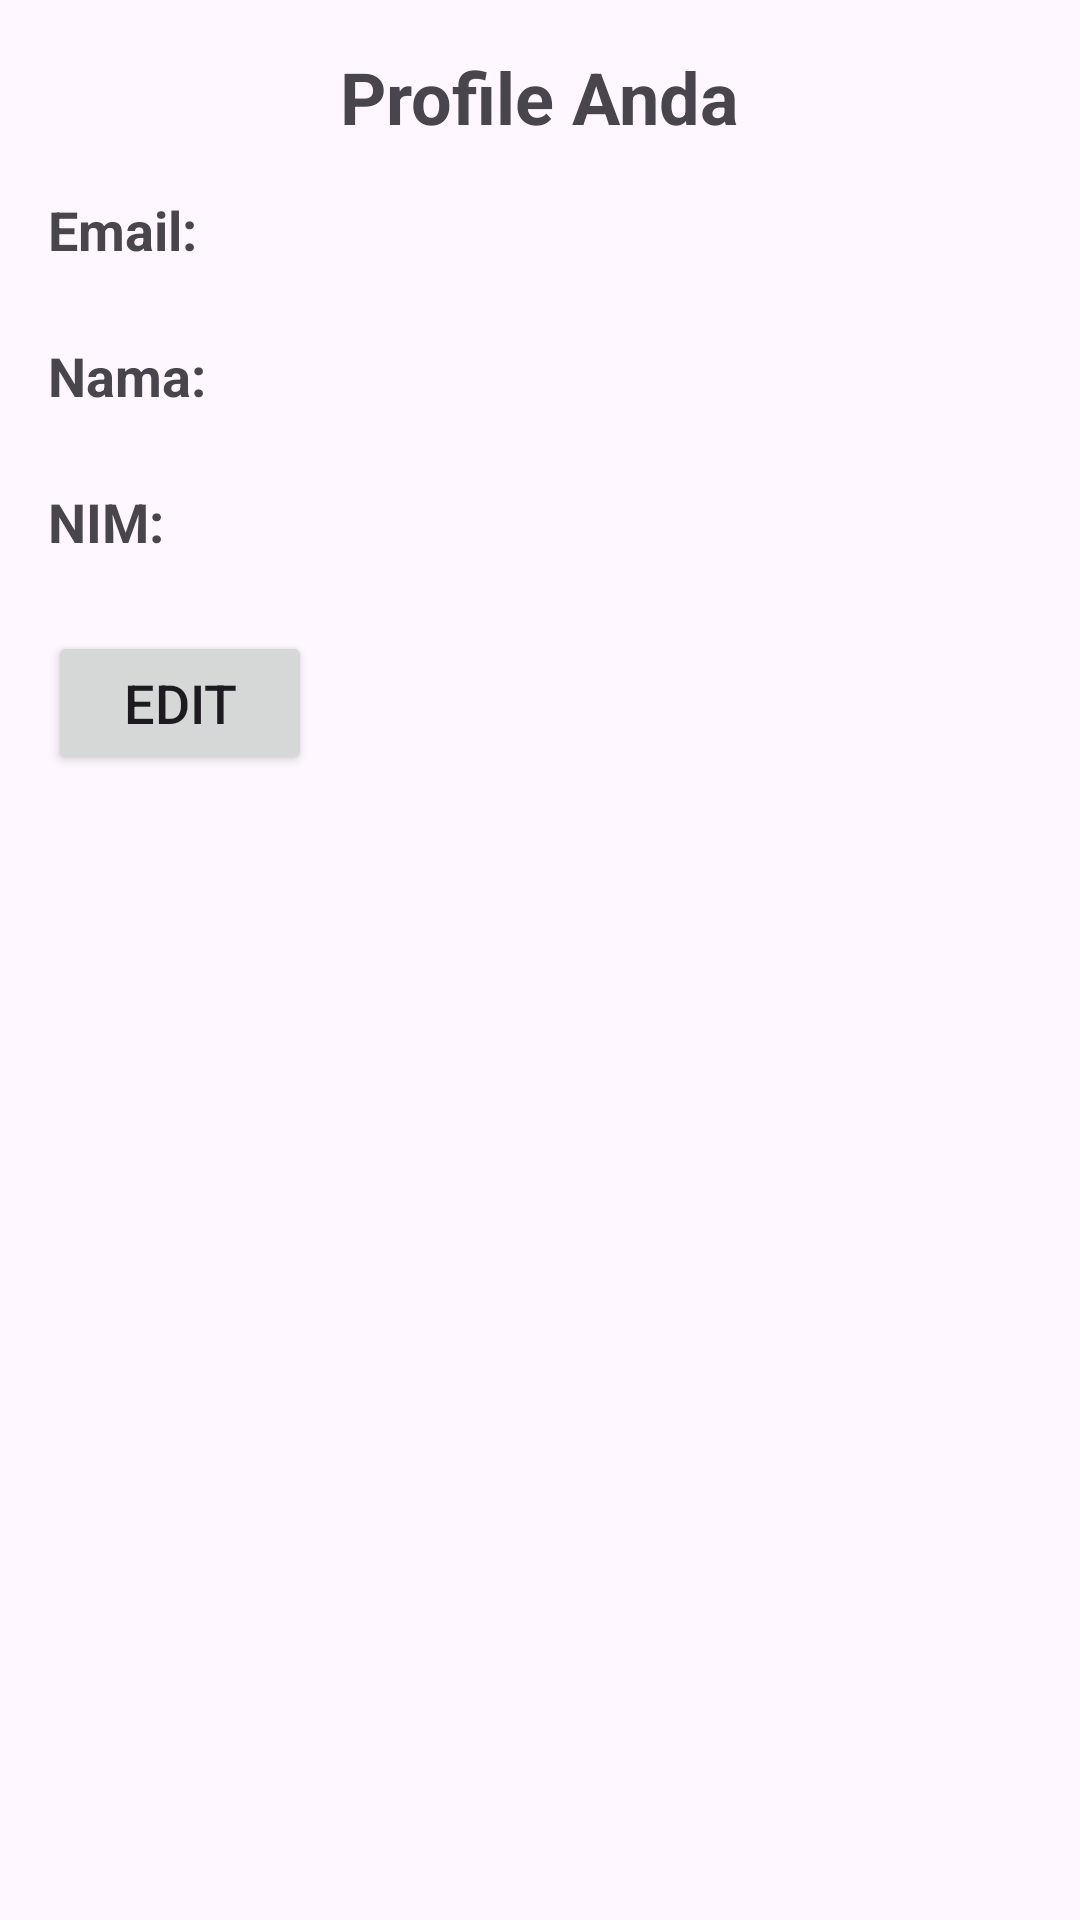

Reconstruct the res/layout file that produces this screen, plus the resources it refers to.
<!-- AndroidManifest.xml: application theme Theme.LuisGantar_UTS -->
<!-- res/layout/fragment_profile.xml -->
<LinearLayout
    xmlns:android="http://schemas.android.com/apk/res/android"
    android:layout_width="match_parent"
    android:layout_height="match_parent"
    android:orientation="vertical"
    android:padding="16dp">

    <TextView
        android:id="@+id/headerTextView"
        android:layout_width="wrap_content"
        android:layout_height="wrap_content"
        android:text="Profile Anda"
        android:textStyle="bold"
        android:textSize="24sp"
        android:layout_gravity="center"
        android:paddingBottom="16dp"/>

    <TextView
        android:id="@+id/emailTextView"
        android:layout_width="wrap_content"
        android:layout_height="wrap_content"
        android:text="Email:"
        android:textStyle="bold"
        android:textSize="18sp"/>

    <TextView
        android:id="@+id/emailValueTextView"
        android:layout_width="wrap_content"
        android:layout_height="wrap_content"
        android:textSize="18sp"/>

    <TextView
        android:id="@+id/namaTextView"
        android:layout_width="wrap_content"
        android:layout_height="wrap_content"
        android:text="Nama:"
        android:textStyle="bold"
        android:textSize="18sp"/>

    <TextView
        android:id="@+id/namaValueTextView"
        android:layout_width="wrap_content"
        android:layout_height="wrap_content"
        android:textSize="18sp"/>

    <TextView
        android:id="@+id/nimTextView"
        android:layout_width="wrap_content"
        android:layout_height="wrap_content"
        android:text="NIM:"
        android:textStyle="bold"
        android:textSize="18sp"/>

    <TextView
        android:id="@+id/nimValueTextView"
        android:layout_width="wrap_content"
        android:layout_height="wrap_content"
        android:textSize="18sp"/>

    <Button
        android:id="@+id/editButton"
        android:layout_width="wrap_content"
        android:layout_height="wrap_content"
        android:text="Edit"
        android:textSize="18sp"/>

</LinearLayout>
<!-- resources referenced by this layout -->
<resources>
  <style name="Theme.LuisGantar_UTS" parent="Base.Theme.LuisGantar_UTS" />
  <style name="Base.Theme.LuisGantar_UTS" parent="Theme.Material3.DayNight.NoActionBar">
          
          
      </style>
</resources>
